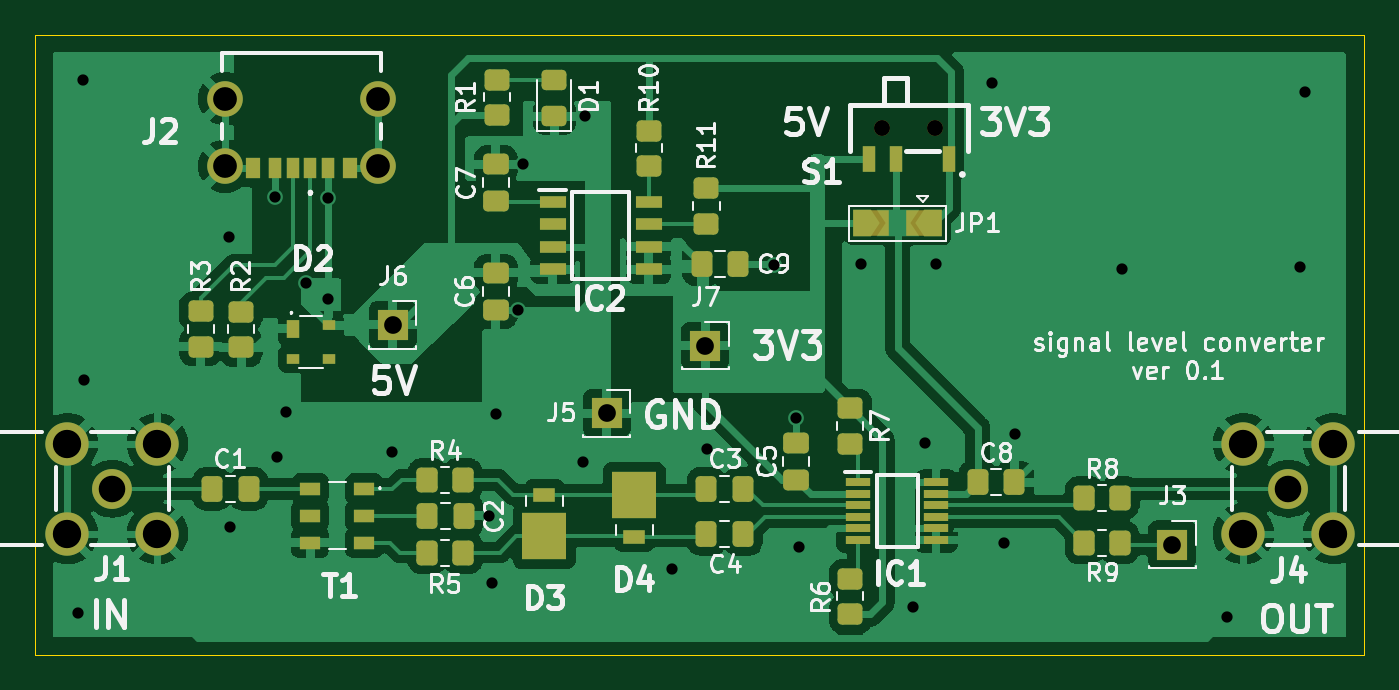
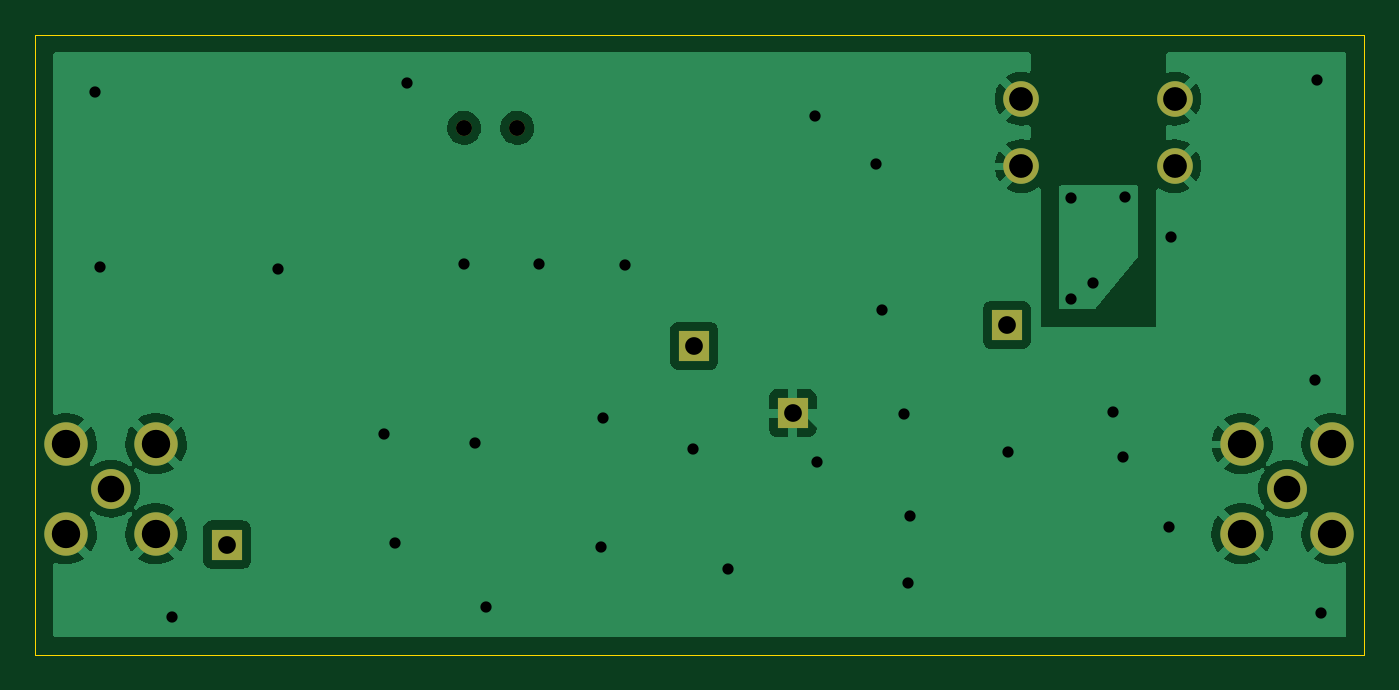
Circuit board: 10 layer files. Board 75.0 x 35.0 mm.
- bottom_copper: mt_signallevelconv-B_Cu.gbl (41846 bytes)
- bottom_mask: mt_signallevelconv-B_Mask.gbs (1363 bytes)
- paste: mt_signallevelconv-B_Paste.gbp (500 bytes)
- bottom_silk: mt_signallevelconv-B_Silkscreen.gbo (501 bytes)
- outline: mt_signallevelconv-Edge_Cuts.gm1 (732 bytes)
- top_copper: mt_signallevelconv-F_Cu.gtl (129479 bytes)
- top_mask: mt_signallevelconv-F_Mask.gts (6357 bytes)
- paste: mt_signallevelconv-F_Paste.gtp (5161 bytes)
- top_silk: mt_signallevelconv-F_Silkscreen.gto (41182 bytes)
- drill: mt_signallevelconv.drl (1490 bytes)

=== bottom_copper: mt_signallevelconv-B_Cu.gbl (41846 bytes, source omitted) ===
=== bottom_mask: mt_signallevelconv-B_Mask.gbs ===
G04 #@! TF.GenerationSoftware,KiCad,Pcbnew,(6.0.0)*
G04 #@! TF.CreationDate,2022-02-06T13:52:44+09:00*
G04 #@! TF.ProjectId,mt_signallevelconv,6d745f73-6967-46e6-916c-6c6576656c63,0.1*
G04 #@! TF.SameCoordinates,Original*
G04 #@! TF.FileFunction,Soldermask,Bot*
G04 #@! TF.FilePolarity,Negative*
%FSLAX46Y46*%
G04 Gerber Fmt 4.6, Leading zero omitted, Abs format (unit mm)*
G04 Created by KiCad (PCBNEW (6.0.0)) date 2022-02-06 13:52:44*
%MOMM*%
%LPD*%
G01*
G04 APERTURE LIST*
%ADD10C,0.900000*%
%ADD11R,1.700000X1.700000*%
%ADD12C,2.450000*%
%ADD13C,2.250000*%
%ADD14C,2.010000*%
G04 APERTURE END LIST*
D10*
G04 #@! TO.C,S1*
X100805600Y-55257665D03*
X97805600Y-55257665D03*
G04 #@! TD*
D11*
G04 #@! TO.C,J3*
X114178800Y-78783600D03*
G04 #@! TD*
G04 #@! TO.C,J5*
X82262600Y-71366800D03*
G04 #@! TD*
G04 #@! TO.C,J6*
X70179200Y-66391200D03*
G04 #@! TD*
G04 #@! TO.C,J7*
X87808800Y-67556000D03*
G04 #@! TD*
D12*
G04 #@! TO.C,J4*
X123272000Y-73094000D03*
X123272000Y-78174000D03*
X118192000Y-73094000D03*
X118192000Y-78174000D03*
D13*
X120732000Y-75634000D03*
G04 #@! TD*
D12*
G04 #@! TO.C,J1*
X51808000Y-78174000D03*
X51808000Y-73094000D03*
X56888000Y-78174000D03*
X56888000Y-73094000D03*
D13*
X54348000Y-75634000D03*
G04 #@! TD*
D14*
G04 #@! TO.C,J2*
X69345000Y-53625000D03*
X60705000Y-53625000D03*
X69345000Y-57425000D03*
X60705000Y-57425000D03*
G04 #@! TD*
M02*

=== paste: mt_signallevelconv-B_Paste.gbp ===
G04 #@! TF.GenerationSoftware,KiCad,Pcbnew,(6.0.0)*
G04 #@! TF.CreationDate,2022-02-06T13:52:44+09:00*
G04 #@! TF.ProjectId,mt_signallevelconv,6d745f73-6967-46e6-916c-6c6576656c63,0.1*
G04 #@! TF.SameCoordinates,Original*
G04 #@! TF.FileFunction,Paste,Bot*
G04 #@! TF.FilePolarity,Positive*
%FSLAX46Y46*%
G04 Gerber Fmt 4.6, Leading zero omitted, Abs format (unit mm)*
G04 Created by KiCad (PCBNEW (6.0.0)) date 2022-02-06 13:52:44*
%MOMM*%
%LPD*%
G01*
G04 APERTURE LIST*
G04 APERTURE END LIST*
M02*

=== bottom_silk: mt_signallevelconv-B_Silkscreen.gbo ===
G04 #@! TF.GenerationSoftware,KiCad,Pcbnew,(6.0.0)*
G04 #@! TF.CreationDate,2022-02-06T13:52:44+09:00*
G04 #@! TF.ProjectId,mt_signallevelconv,6d745f73-6967-46e6-916c-6c6576656c63,0.1*
G04 #@! TF.SameCoordinates,Original*
G04 #@! TF.FileFunction,Legend,Bot*
G04 #@! TF.FilePolarity,Positive*
%FSLAX46Y46*%
G04 Gerber Fmt 4.6, Leading zero omitted, Abs format (unit mm)*
G04 Created by KiCad (PCBNEW (6.0.0)) date 2022-02-06 13:52:44*
%MOMM*%
%LPD*%
G01*
G04 APERTURE LIST*
G04 APERTURE END LIST*
M02*

=== outline: mt_signallevelconv-Edge_Cuts.gm1 ===
G04 #@! TF.GenerationSoftware,KiCad,Pcbnew,(6.0.0)*
G04 #@! TF.CreationDate,2022-02-06T13:52:44+09:00*
G04 #@! TF.ProjectId,mt_signallevelconv,6d745f73-6967-46e6-916c-6c6576656c63,0.1*
G04 #@! TF.SameCoordinates,Original*
G04 #@! TF.FileFunction,Profile,NP*
%FSLAX46Y46*%
G04 Gerber Fmt 4.6, Leading zero omitted, Abs format (unit mm)*
G04 Created by KiCad (PCBNEW (6.0.0)) date 2022-02-06 13:52:44*
%MOMM*%
%LPD*%
G01*
G04 APERTURE LIST*
G04 #@! TA.AperFunction,Profile*
%ADD10C,0.050000*%
G04 #@! TD*
G04 APERTURE END LIST*
D10*
X50000000Y-50000000D02*
X125000000Y-50000000D01*
X125000000Y-50000000D02*
X125000000Y-85000000D01*
X125000000Y-85000000D02*
X50000000Y-85000000D01*
X50000000Y-85000000D02*
X50000000Y-50000000D01*
M02*

=== top_copper: mt_signallevelconv-F_Cu.gtl (129479 bytes, source omitted) ===
=== top_mask: mt_signallevelconv-F_Mask.gts (6357 bytes, source omitted) ===
=== paste: mt_signallevelconv-F_Paste.gtp ===
G04 #@! TF.GenerationSoftware,KiCad,Pcbnew,(6.0.0)*
G04 #@! TF.CreationDate,2022-02-06T13:52:44+09:00*
G04 #@! TF.ProjectId,mt_signallevelconv,6d745f73-6967-46e6-916c-6c6576656c63,0.1*
G04 #@! TF.SameCoordinates,Original*
G04 #@! TF.FileFunction,Paste,Top*
G04 #@! TF.FilePolarity,Positive*
%FSLAX46Y46*%
G04 Gerber Fmt 4.6, Leading zero omitted, Abs format (unit mm)*
G04 Created by KiCad (PCBNEW (6.0.0)) date 2022-02-06 13:52:44*
%MOMM*%
%LPD*%
G01*
G04 APERTURE LIST*
G04 Aperture macros list*
%AMRoundRect*
0 Rectangle with rounded corners*
0 $1 Rounding radius*
0 $2 $3 $4 $5 $6 $7 $8 $9 X,Y pos of 4 corners*
0 Add a 4 corners polygon primitive as box body*
4,1,4,$2,$3,$4,$5,$6,$7,$8,$9,$2,$3,0*
0 Add four circle primitives for the rounded corners*
1,1,$1+$1,$2,$3*
1,1,$1+$1,$4,$5*
1,1,$1+$1,$6,$7*
1,1,$1+$1,$8,$9*
0 Add four rect primitives between the rounded corners*
20,1,$1+$1,$2,$3,$4,$5,0*
20,1,$1+$1,$4,$5,$6,$7,0*
20,1,$1+$1,$6,$7,$8,$9,0*
20,1,$1+$1,$8,$9,$2,$3,0*%
G04 Aperture macros list end*
%ADD10RoundRect,0.250000X0.475000X-0.337500X0.475000X0.337500X-0.475000X0.337500X-0.475000X-0.337500X0*%
%ADD11RoundRect,0.250000X-0.450000X0.350000X-0.450000X-0.350000X0.450000X-0.350000X0.450000X0.350000X0*%
%ADD12RoundRect,0.250000X-0.350000X-0.450000X0.350000X-0.450000X0.350000X0.450000X-0.350000X0.450000X0*%
%ADD13RoundRect,0.250000X-0.337500X-0.475000X0.337500X-0.475000X0.337500X0.475000X-0.337500X0.475000X0*%
%ADD14R,1.425000X0.450000*%
%ADD15R,1.140000X0.760000*%
%ADD16R,0.700000X1.500000*%
%ADD17R,1.528000X0.650000*%
%ADD18RoundRect,0.250000X0.450000X-0.350000X0.450000X0.350000X-0.450000X0.350000X-0.450000X-0.350000X0*%
%ADD19R,0.700000X1.000000*%
%ADD20R,0.700000X0.600000*%
%ADD21R,2.540000X2.670000*%
%ADD22R,1.270000X0.762000*%
%ADD23RoundRect,0.250000X-0.475000X0.337500X-0.475000X-0.337500X0.475000X-0.337500X0.475000X0.337500X0*%
%ADD24R,0.700000X1.200000*%
%ADD25R,0.760000X1.200000*%
%ADD26R,0.800000X1.200000*%
%ADD27RoundRect,0.250000X0.450000X-0.325000X0.450000X0.325000X-0.450000X0.325000X-0.450000X-0.325000X0*%
G04 APERTURE END LIST*
D10*
G04 #@! TO.C,C5*
X92956000Y-75126000D03*
X92956000Y-73051000D03*
G04 #@! TD*
D11*
G04 #@! TO.C,R7*
X96004000Y-71094000D03*
X96004000Y-73094000D03*
G04 #@! TD*
D12*
G04 #@! TO.C,R8*
X109216400Y-76142000D03*
X111216400Y-76142000D03*
G04 #@! TD*
D13*
G04 #@! TO.C,C2*
X72128000Y-77158000D03*
X74203000Y-77158000D03*
G04 #@! TD*
D14*
G04 #@! TO.C,IC1*
X96433600Y-75279000D03*
X96433600Y-75929000D03*
X96433600Y-76579000D03*
X96433600Y-77229000D03*
X96433600Y-77879000D03*
X96433600Y-78529000D03*
X100857600Y-78529000D03*
X100857600Y-77879000D03*
X100857600Y-77229000D03*
X100857600Y-76579000D03*
X100857600Y-75929000D03*
X100857600Y-75279000D03*
G04 #@! TD*
D15*
G04 #@! TO.C,T1*
X68573000Y-75638000D03*
X68573000Y-77158000D03*
X68573000Y-78678000D03*
X65524000Y-78678000D03*
X65524000Y-77158000D03*
X65524000Y-75638000D03*
G04 #@! TD*
D16*
G04 #@! TO.C,S1*
X101555600Y-57007665D03*
X98555600Y-57007665D03*
X97055600Y-57007665D03*
G04 #@! TD*
D13*
G04 #@! TO.C,C8*
X103192200Y-75278400D03*
X105267200Y-75278400D03*
G04 #@! TD*
D17*
G04 #@! TO.C,IC2*
X79206900Y-59431600D03*
X79206900Y-60701600D03*
X79206900Y-61971600D03*
X79206900Y-63241600D03*
X84628900Y-63241600D03*
X84628900Y-61971600D03*
X84628900Y-60701600D03*
X84628900Y-59431600D03*
G04 #@! TD*
D11*
G04 #@! TO.C,R3*
X59333400Y-65619800D03*
X59333400Y-67619800D03*
G04 #@! TD*
D12*
G04 #@! TO.C,R5*
X72128000Y-79240800D03*
X74128000Y-79240800D03*
G04 #@! TD*
D18*
G04 #@! TO.C,R6*
X96004000Y-82714000D03*
X96004000Y-80714000D03*
G04 #@! TD*
D13*
G04 #@! TO.C,C9*
X87605600Y-62958600D03*
X89680600Y-62958600D03*
G04 #@! TD*
D19*
G04 #@! TO.C,D2*
X64558400Y-66600800D03*
D20*
X64558400Y-68300800D03*
X66558400Y-68300800D03*
X66558400Y-66400800D03*
G04 #@! TD*
D13*
G04 #@! TO.C,C4*
X87876000Y-78174000D03*
X89951000Y-78174000D03*
G04 #@! TD*
D11*
G04 #@! TO.C,R11*
X87883000Y-58676200D03*
X87883000Y-60676200D03*
G04 #@! TD*
D13*
G04 #@! TO.C,C3*
X87876000Y-75634000D03*
X89951000Y-75634000D03*
G04 #@! TD*
G04 #@! TO.C,C1*
X59965300Y-75634000D03*
X62040300Y-75634000D03*
G04 #@! TD*
D11*
G04 #@! TO.C,R2*
X61619400Y-65645200D03*
X61619400Y-67645200D03*
G04 #@! TD*
G04 #@! TO.C,R10*
X84631800Y-55425000D03*
X84631800Y-57425000D03*
G04 #@! TD*
D21*
G04 #@! TO.C,D4*
X83812000Y-75983000D03*
D22*
X83812000Y-78334000D03*
G04 #@! TD*
D23*
G04 #@! TO.C,C6*
X75995800Y-63452600D03*
X75995800Y-65527600D03*
G04 #@! TD*
D12*
G04 #@! TO.C,R9*
X109216400Y-78682000D03*
X111216400Y-78682000D03*
G04 #@! TD*
D10*
G04 #@! TO.C,C7*
X75995800Y-59406200D03*
X75995800Y-57331200D03*
G04 #@! TD*
D24*
G04 #@! TO.C,J2*
X65525000Y-57505000D03*
D25*
X63505000Y-57505000D03*
D26*
X62275000Y-57505000D03*
D24*
X64525000Y-57505000D03*
D25*
X66545000Y-57505000D03*
D26*
X67775000Y-57505000D03*
G04 #@! TD*
D27*
G04 #@! TO.C,D1*
X79297800Y-54605600D03*
X79297800Y-52555600D03*
G04 #@! TD*
D21*
G04 #@! TO.C,D3*
X78732000Y-78313700D03*
D22*
X78732000Y-75962700D03*
G04 #@! TD*
D18*
G04 #@! TO.C,R1*
X76046600Y-54548200D03*
X76046600Y-52548200D03*
G04 #@! TD*
D12*
G04 #@! TO.C,R4*
X72128000Y-75126000D03*
X74128000Y-75126000D03*
G04 #@! TD*
M02*

=== top_silk: mt_signallevelconv-F_Silkscreen.gto (41182 bytes, source omitted) ===
=== drill: mt_signallevelconv.drl ===
M48
; DRILL file {KiCad (6.0.0)} date Sun Feb  6 13:53:12 2022
; FORMAT={-:-/ absolute / metric / decimal}
; #@! TF.CreationDate,2022-02-06T13:53:12+09:00
; #@! TF.GenerationSoftware,Kicad,Pcbnew,(6.0.0)
; #@! TF.FileFunction,MixedPlating,1,2
FMAT,2
METRIC
; #@! TA.AperFunction,Plated,PTH,ViaDrill
T1C0.635
; #@! TA.AperFunction,Plated,PTH,ComponentDrill
T2C1.000
; #@! TA.AperFunction,Plated,PTH,ComponentDrill
T3C1.340
; #@! TA.AperFunction,Plated,PTH,ComponentDrill
T4C1.500
; #@! TA.AperFunction,Plated,PTH,ComponentDrill
T5C1.600
; #@! TA.AperFunction,NonPlated,NPTH,ComponentDrill
T6C0.900
%
G90
G05
T1
X52.425Y-82.625
X52.675Y-52.575
X52.775Y-69.475
X60.925Y-61.425
X61.0Y-77.775
X63.505Y-59.177
X63.625Y-73.85
X64.175Y-71.3
X65.278Y-64.008
X66.545Y-59.205
X66.545Y-64.93
X70.125Y-73.575
X75.634Y-77.158
X75.775Y-80.95
X75.975Y-71.4
X77.22Y-65.528
X77.543Y-57.331
X80.9Y-74.1
X81.026Y-54.61
X85.925Y-80.15
X87.9Y-73.375
X91.694Y-62.992
X92.956Y-71.636
X93.1Y-78.9
X96.6Y-62.95
X99.55Y-82.325
X100.2Y-73.075
X100.825Y-62.95
X104.025Y-52.75
X104.7Y-78.725
X105.3Y-72.525
X111.325Y-63.25
X117.276Y-82.876
X121.375Y-63.1
X121.65Y-53.225
T2
X70.179Y-66.391
X82.263Y-71.367
X87.809Y-67.556
X114.179Y-78.784
T3
X60.705Y-53.625
X60.705Y-57.425
X69.345Y-53.625
X69.345Y-57.425
T4
X54.348Y-75.634
X120.732Y-75.634
T5
X51.808Y-73.094
X51.808Y-78.174
X56.888Y-73.094
X56.888Y-78.174
X118.192Y-73.094
X118.192Y-78.174
X123.272Y-73.094
X123.272Y-78.174
T6
X97.806Y-55.258
X100.806Y-55.258
T0
M30

